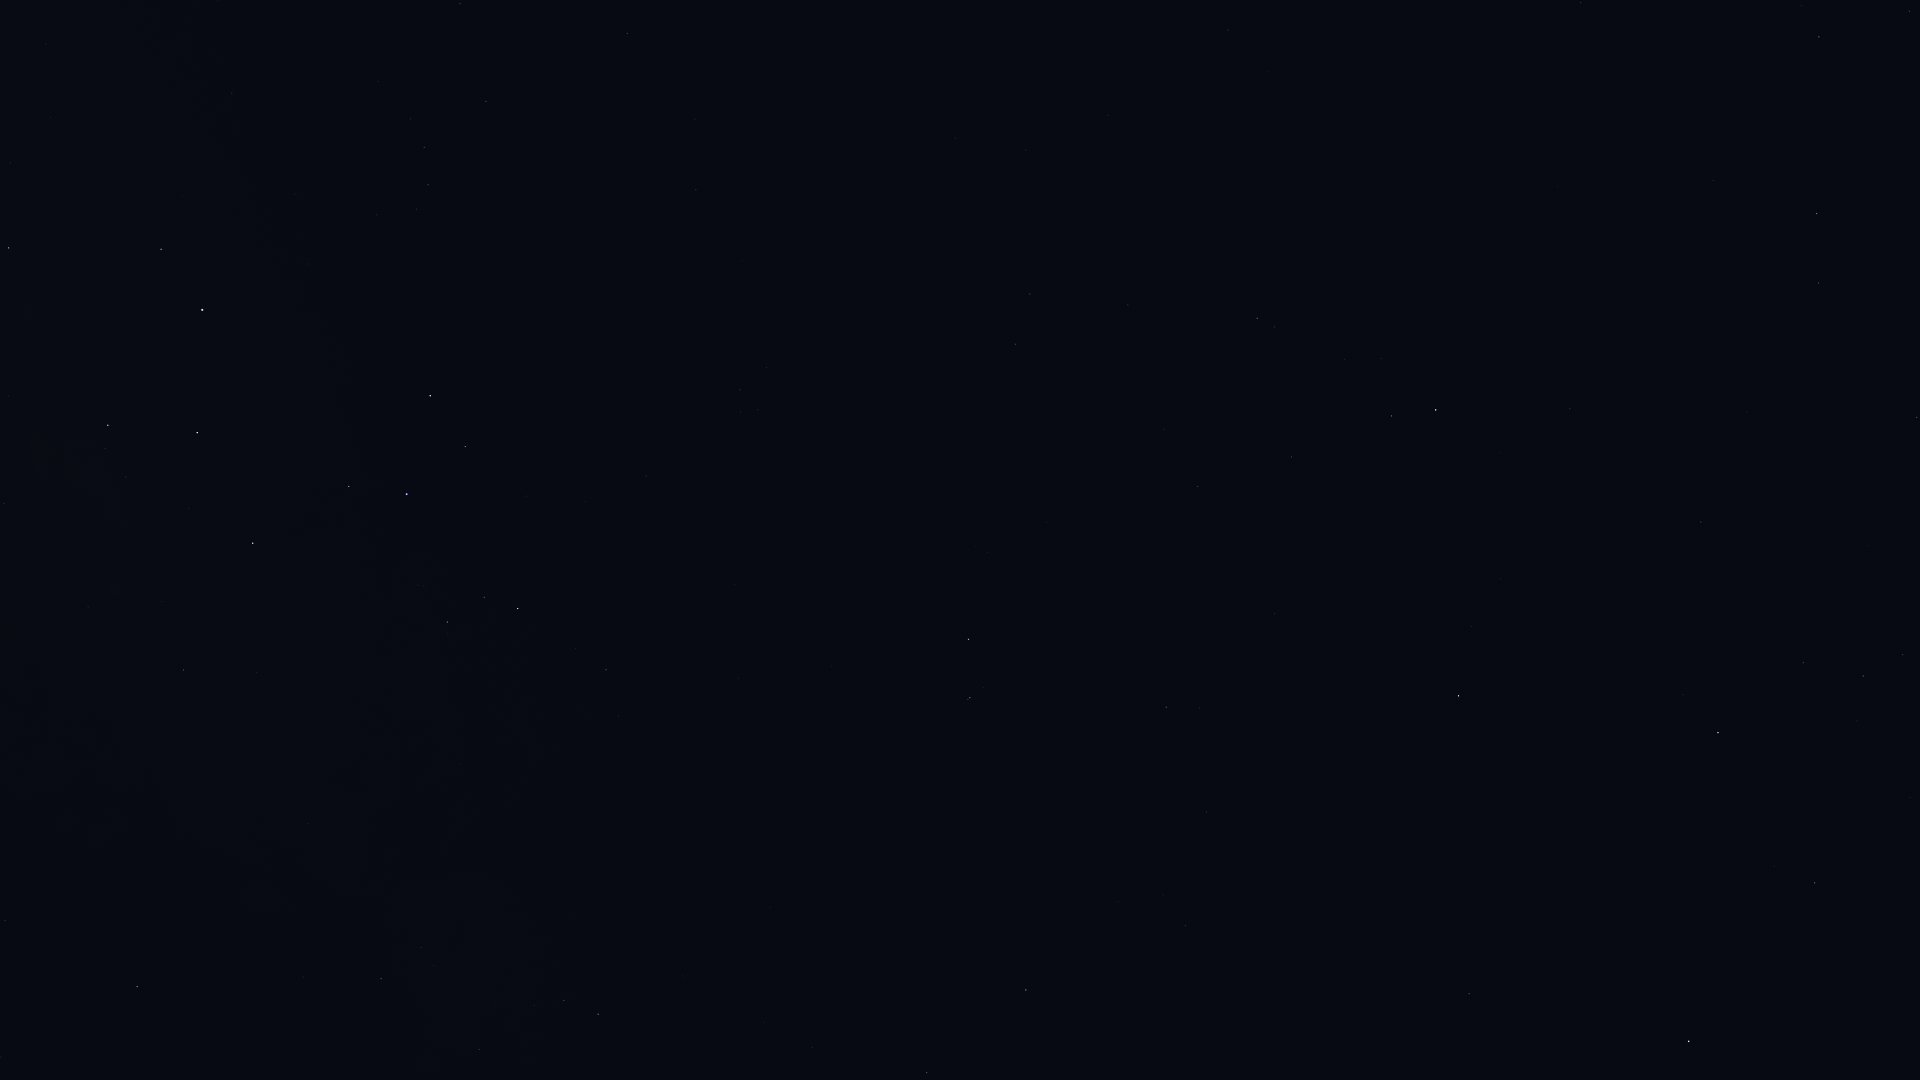

Source data for this figure (header and first rows):
Star_ID, Name, X, Y
86565, HIP 86565, 5, 921
87072, HIP 87072, 4, 504
87261, Fuyue, 9, 248
88048, HIP 88048, 137, 987
88414, Pincoya, 96, 477
88635, Alnasl, 108, 425
88670, HIP 88670, 192, 1017
89341, Polis, 183, 670
89931, Kaus Media, 197, 433
90004, Alasia, 275, 901
90185, Kaus Australis, 202, 310
90496, Kaus Borealis, 253, 543
90595, HIP 90595, 308, 824
90887, HIP 90887, 232, 164
91117, HIP 91117, 381, 979
91875, HIP 91875, 295, 194
92175, HIP 92175, 479, 1050
92202, HIP 92202, 475, 1025
92761, Ainalrami, 418, 585
92814, HIP 92814, 460, 764
92855, Nunki, 406, 494
92953, HIP 92953, 342, 70
92989, HIP 92989, 365, 210
93085, HIP 93085, 447, 622
93174, HIP 93174, 377, 215
93506, Ascella, 430, 396
93542, HIP 93542, 378, 82
93683, HIP 93683, 484, 597
93825, HIP 93825, 416, 209
94005, HIP 94005, 410, 119
94114, Meridiana, 428, 185
94141, Albaldah, 518, 609
94160, HIP 94160, 424, 147
94645, Gumala, 532, 523
94820, HIP 94820, 575, 649
95124, Belel, 567, 529
95168, HIP 95168, 606, 670
95241, Arkab Prior, 460, 4
95262, Sika, 523, 297
95347, Rukbat, 486, 101
96406, HIP 96406, 643, 481
98032, HIP 98032, 627, 33
98066, Terebellum, 740, 412
98412, HIP 98412, 696, 190
99711, Phoenicia, 1041, 983
100064, Algedi, 970, 698
100310, Alshat, 983, 688
100345, Dabih, 968, 639
102485, HIP 102485, 1015, 344
102618, Albali, 1166, 707
102831, HIP 102831, 955, 138
102978, HIP 102978, 1030, 294
103738, HIP 103738, 1025, 150
104139, HIP 104139, 1198, 486
104987, Kitalpha, 1469, 994
105140, HIP 105140, 1108, 115
105515, HIP 105515, 1291, 457
105570, HIP 105570, 1527, 1016
106278, Sadalsuud, 1458, 696
106786, Bunda, 1471, 627
... 21 more rows
